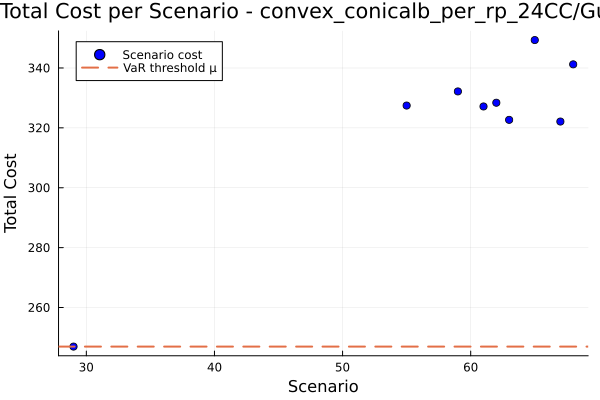

Values plotted in this chart, from the file beside it:
id, scenario, probability, solution, total_cost
1, 29, 0.9, , 246.9
2, 55, 0.0125, , 327.5
3, 59, 0.0125, , 332.2
4, 61, 0.0125, , 327.1
5, 62, 0.0125, , 328.4
6, 63, 0.0125, , 322.7
7, 65, 0.0125, , 349.3
8, 67, 0.0125, , 322.1
9, 68, 0.0125, , 341.2
